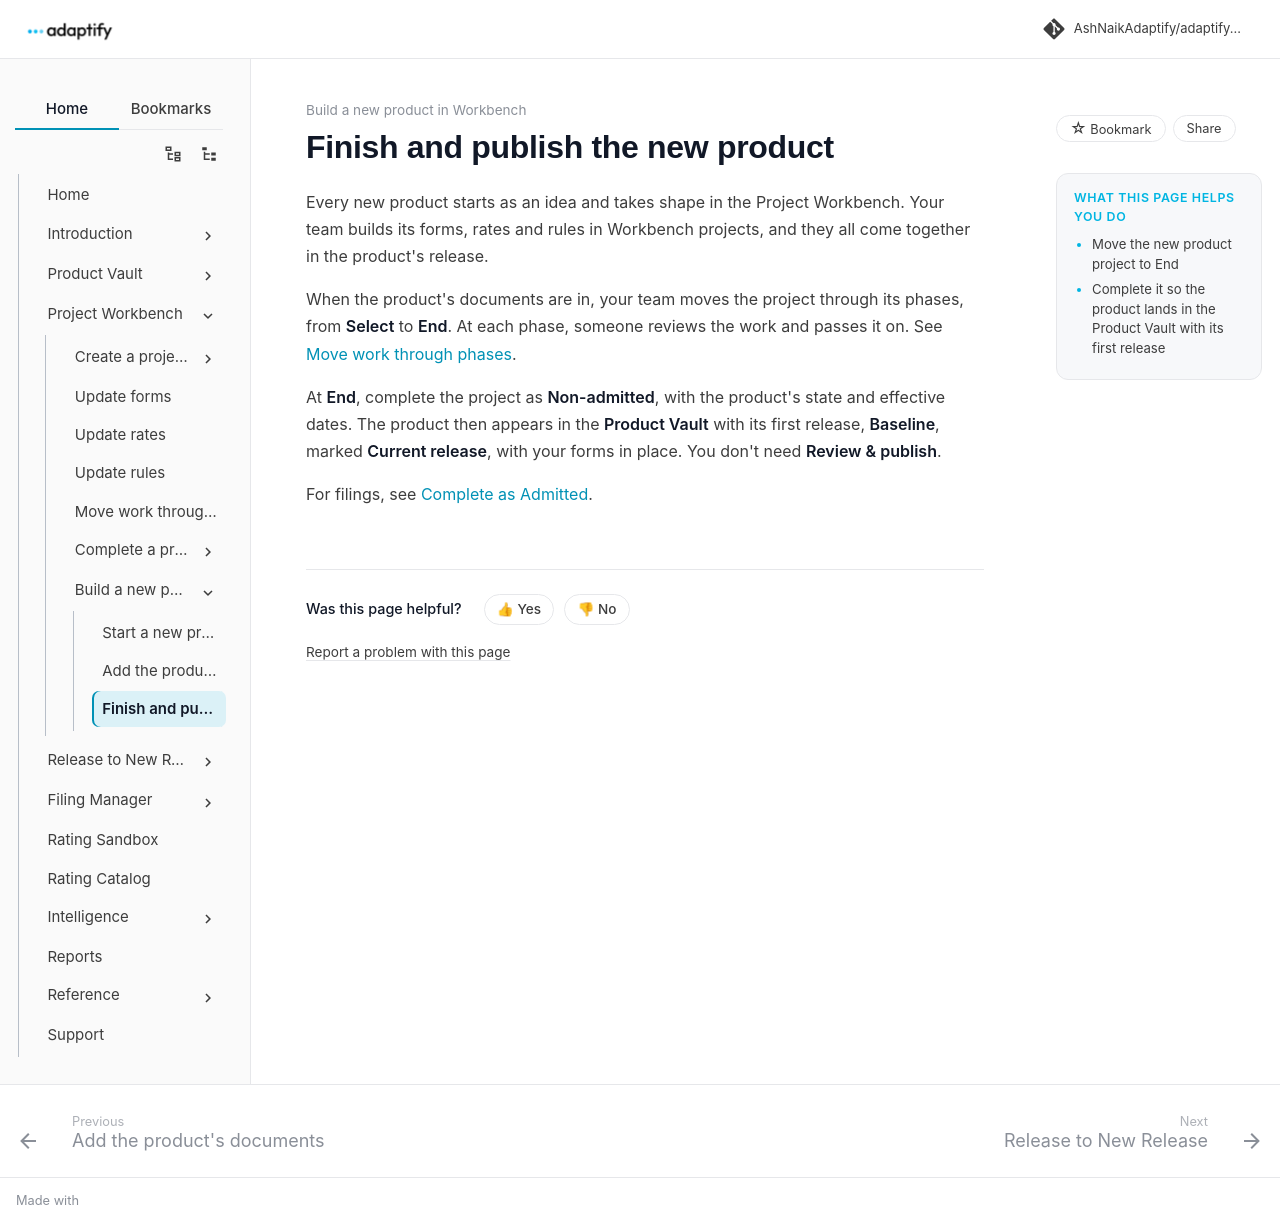

repository: AshNaikAdaptify/adaptify-docs · page: pr-preview/pr-53/workbench/new-product/finish/index.html · generator: mkdocs

---
title: Finish and publish the new product
audience: external
goals:
  - Move the new product project to End
  - Complete it so the product lands in the Product Vault with its first release
video: ""
---

# Finish and publish the new product

Every new product starts as an idea and takes shape in the Project Workbench. Your team builds its forms, rates and rules in Workbench projects, and they all come together in the product's release.

When the product's documents are in, your team moves the project through its phases, from **Select** to **End**. At each phase, someone reviews the work and passes it on with notes, and from **Review** on they can send it back. See [Move work through phases](../phases.md).

At **End**, complete the project as **Non-admitted**, with the product's state and effective dates. The product then appears in the **Product Vault** with its first release, **Baseline**, marked **Current release**, with your forms in place. You don't need **Review & publish**. Before you confirm, the preview shows the product's state, its new **Baseline** release and each form marked **New**.

From then on, the product changes like any other published product. See [Release to New Release](../../release-to-new-release/index.md).
